Dataset: bloodmnist (GitHub, BhavaniSankarRS/emperical-analysis). Classes: basophil, eosinophil, erythroblast, immature granulocytes(myelocytes, metamyelocytes and promyelocytes), lymphocyte, monocyte, neutrophil, platelet.

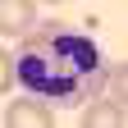
Label: neutrophil

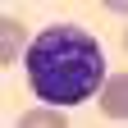
Label: basophil

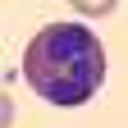
Label: eosinophil

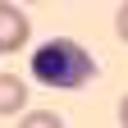
Label: erythroblast

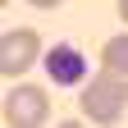
Label: platelet

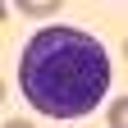
Label: immature granulocytes(myelocytes, metamyelocytes and promyelocytes)
